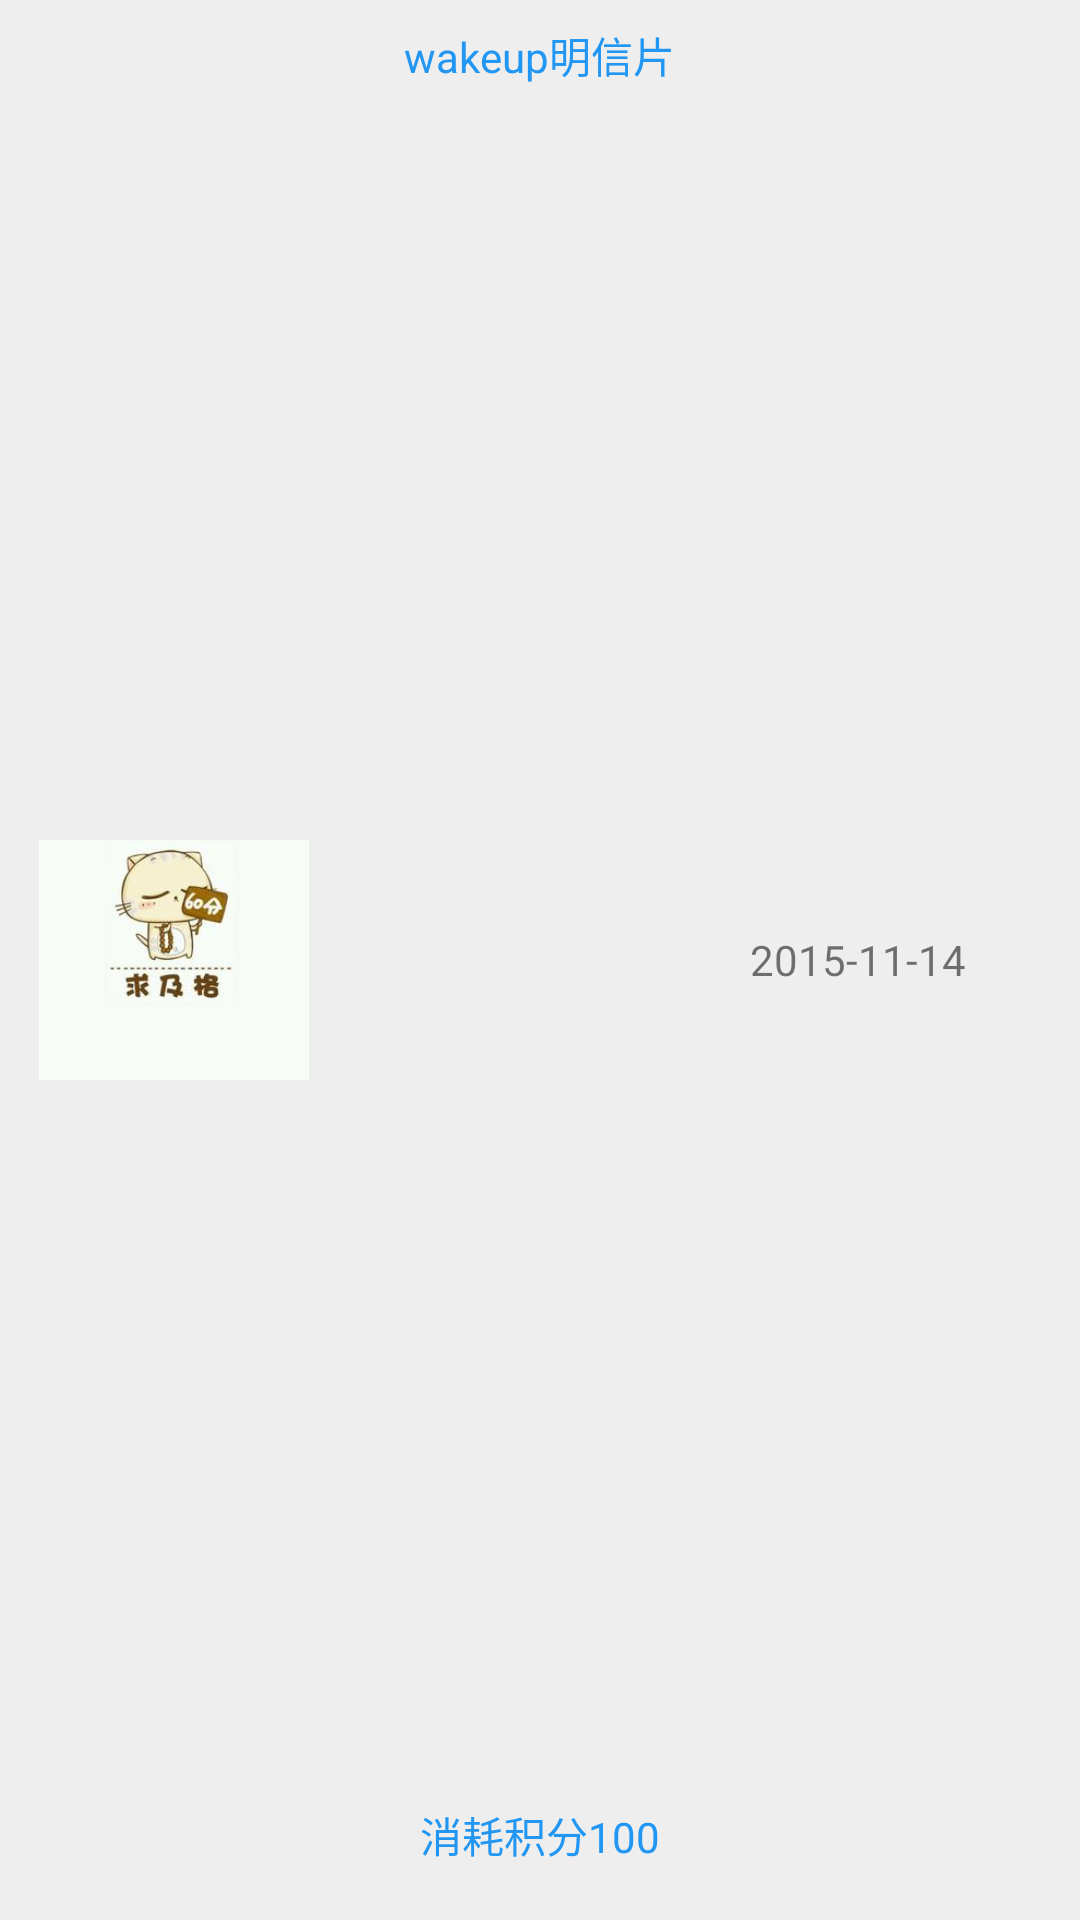

Produce the Android XML layout that renders to this screen, including the resource entries it uses.
<!-- AndroidManifest.xml: application theme AppTheme -->
<!-- res/layout/layout_exchange_record_item.xml -->
<?xml version="1.0" encoding="utf-8"?>
<RelativeLayout xmlns:android="http://schemas.android.com/apk/res/android"
    android:id="@+id/rl_baseShare"
    android:layout_width="match_parent"
    android:layout_height="80dp"
    android:orientation="vertical"
    android:padding="8dp"
    android:background="@drawable/bg_ripple"
    android:clickable="true"
    >
    <TextView
        android:id="@+id/tv_createTime"
        android:layout_width="wrap_content"
        android:layout_height="wrap_content"
        android:layout_centerInParent="true"
        android:layout_alignParentRight="true"
        android:layout_marginRight="30dp"
        android:text="2015-11-14"
        android:layout_marginLeft="20dp"
        />
    <TextView
        android:id="@+id/tv_shopName"
        android:layout_width="wrap_content"
        android:layout_height="wrap_content"
        android:textColor="@color/mainColor"
        android:layout_centerHorizontal="true"
        android:text="wakeup明信片"
        android:layout_marginLeft="20dp"
        />
    <TextView
        android:id="@+id/tv_point"
        android:layout_width="wrap_content"
        android:layout_height="wrap_content"
        android:textColor="@color/mainColor"
        android:layout_centerHorizontal="true"
        android:layout_alignParentBottom="true"
        android:layout_marginBottom="10dp"
        android:text="消耗积分100"
        android:layout_marginLeft="20dp"
        />
    <ImageView
        android:id="@+id/iv_imageDesc"
        android:layout_width="100dp"
        android:layout_height="80dp"
        android:src="@drawable/head"
        android:layout_centerVertical="true"
        android:layout_alignParentLeft="true" />
</RelativeLayout>
<!-- resources referenced by this layout -->
<resources>
  <color name="mainColor">#2196F3</color>
  <!-- drawable bg_ripple (drawable) -->
  <?xml version="1.0" encoding="utf-8"?>
  <shape xmlns:android="http://schemas.android.com/apk/res/android"
      android:shape="rectangle">
      <size
          android:width="200dp"
          android:height="20dp"></size>
      <solid android:color="@color/bitGray"></solid>
  </shape>
  <!-- drawable head: jpg bitmap (drawable, 18015 bytes) -->
  <style name="AppTheme" parent="Theme.AppCompat.Light.DarkActionBar">
          
          <item name="colorPrimary">@color/colorPrimary</item>
          <item name="colorPrimaryDark">@color/colorPrimaryDark</item>
          <item name="colorAccent">@color/colorAccent</item>
      </style>
  <color name="bitGray">#eeeeee</color>
  <color name="colorPrimary">#3F51B5</color>
  <color name="colorPrimaryDark">#303F9F</color>
  <color name="colorAccent">#FF4081</color>
</resources>
